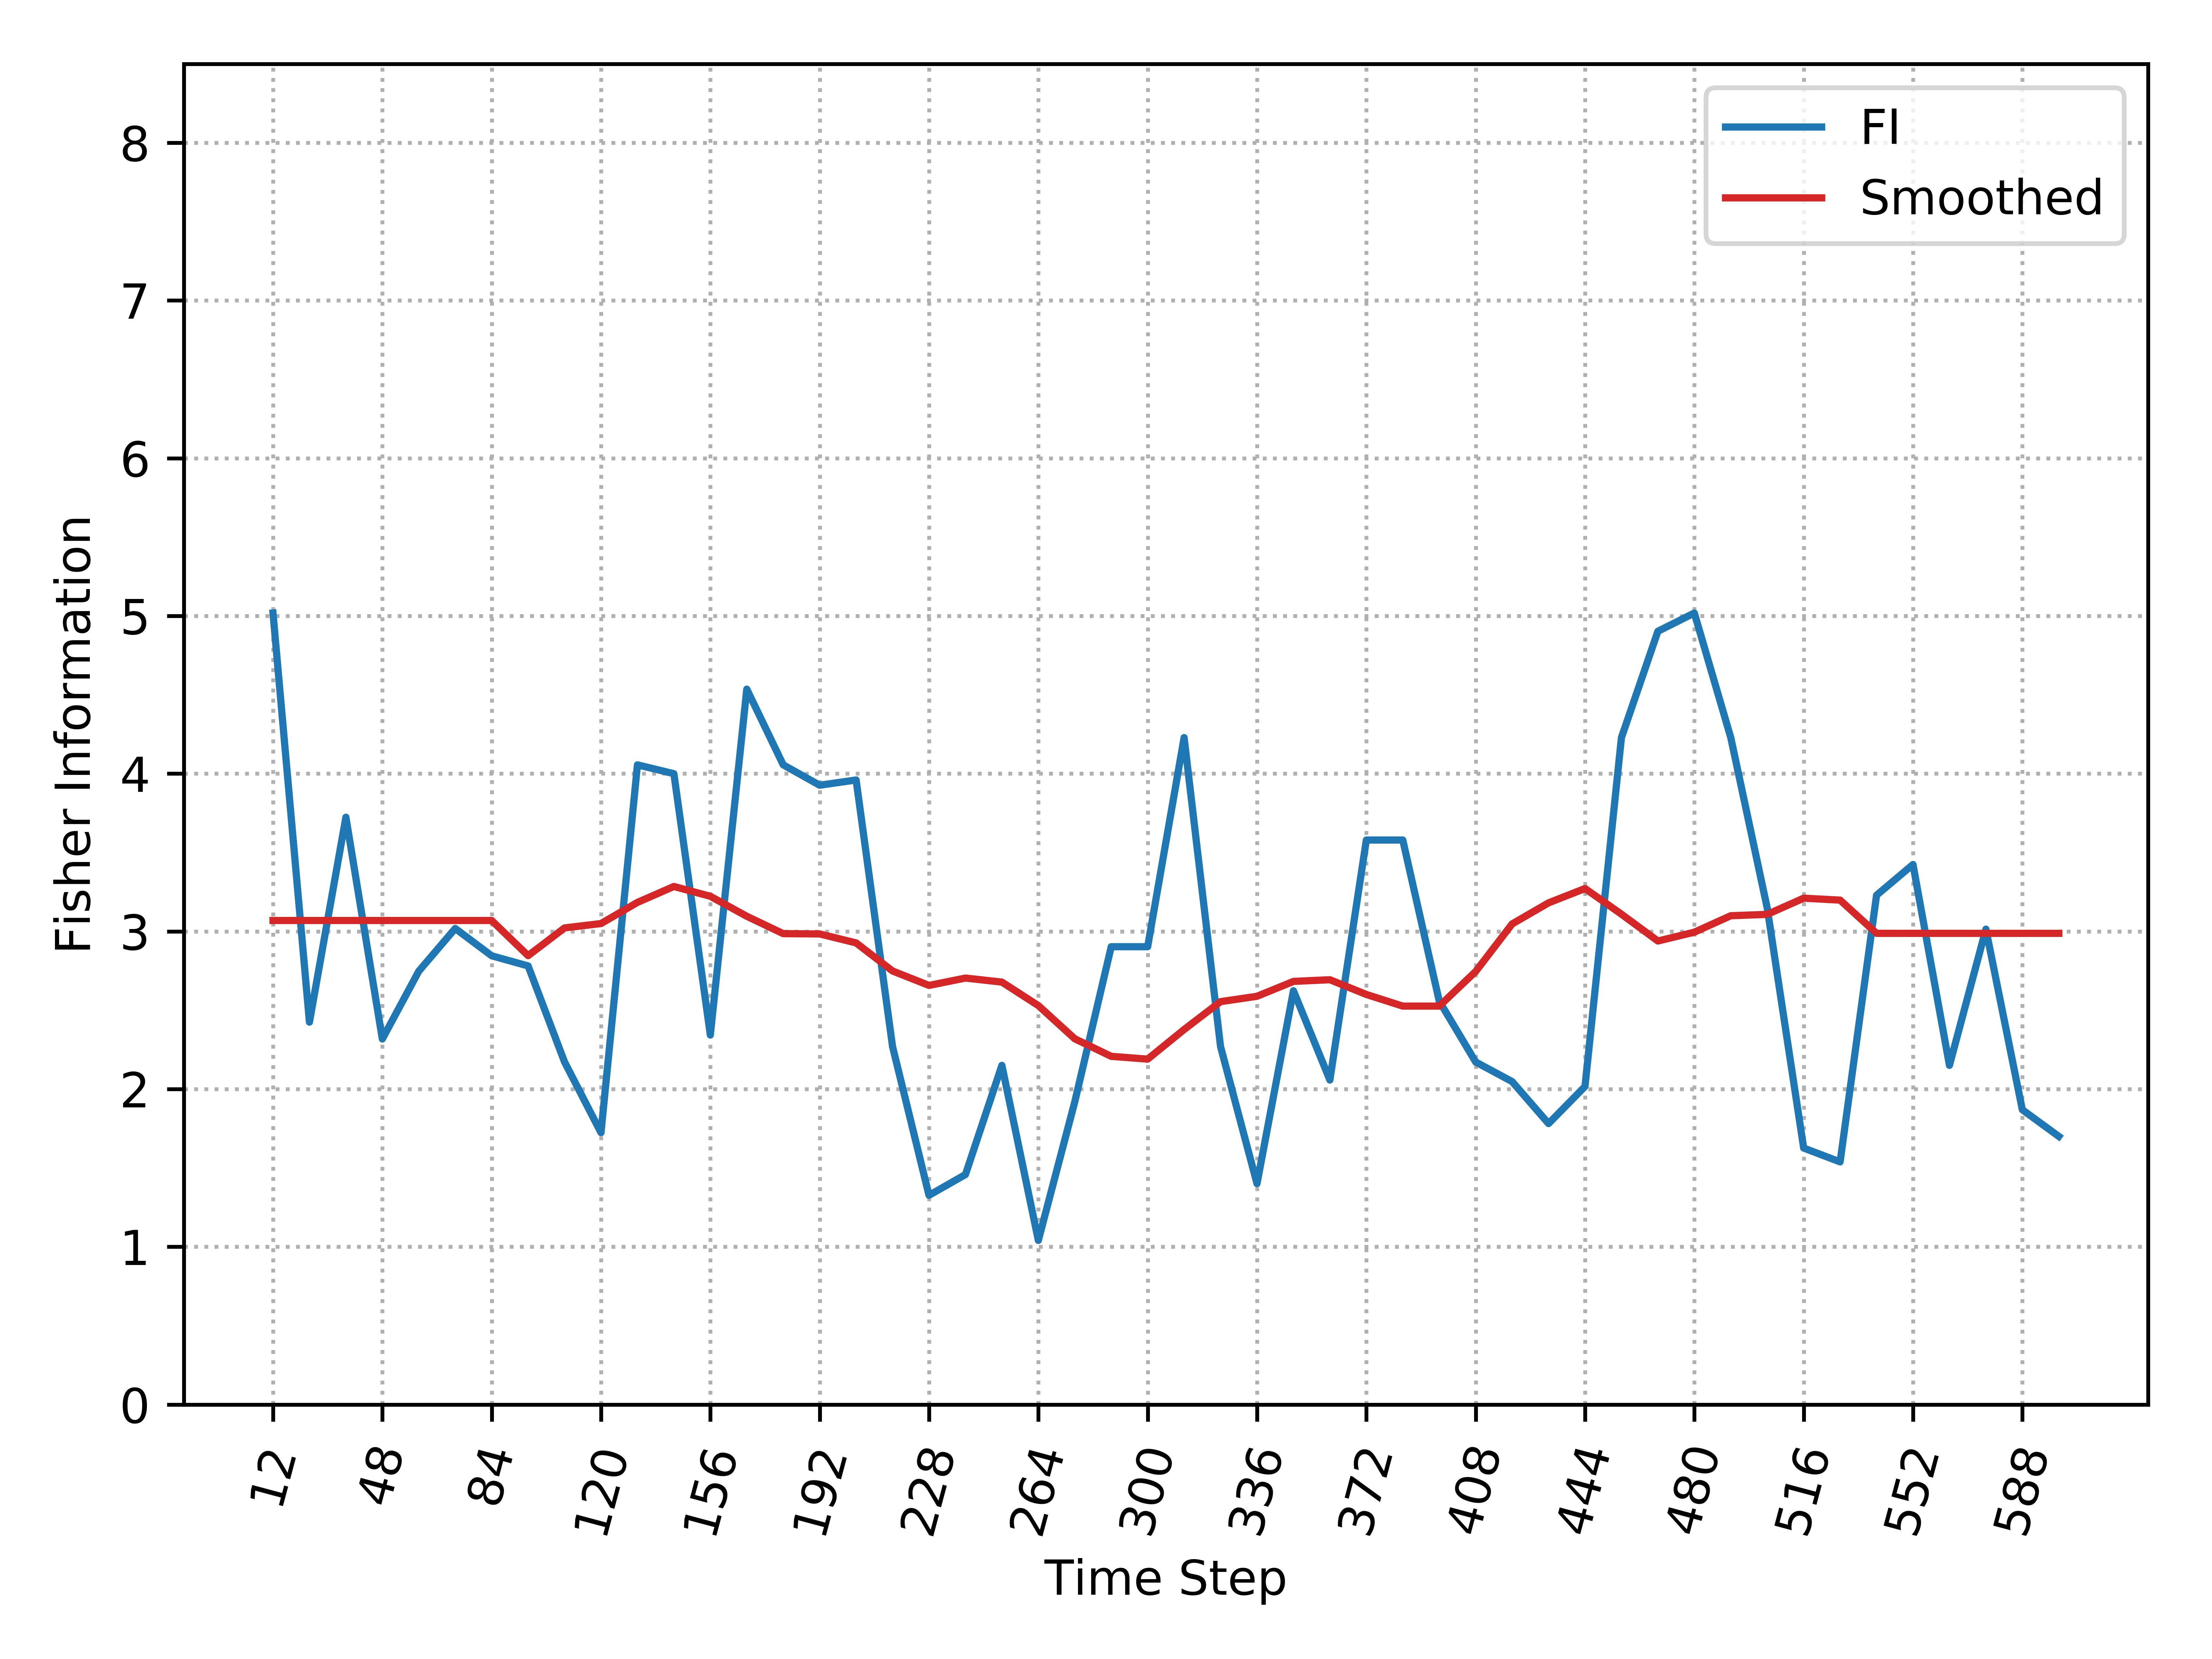

Source data for this figure (header and first rows):
, Time_Step, FI, Smooth_FI
0, 12, 5.019, 3.069
1, 24, 2.425, 3.069
2, 36, 3.724, 3.069
3, 48, 2.318, 3.069
4, 60, 2.748, 3.069
5, 72, 3.019, 3.069
6, 84, 2.845, 3.069
7, 96, 2.781, 2.846
8, 108, 2.172, 3.022
9, 120, 1.724, 3.05
10, 132, 4.056, 3.184
11, 144, 4, 3.285
12, 156, 2.343, 3.222
13, 168, 4.536, 3.096
14, 180, 4.056, 2.986
15, 192, 3.927, 2.984
16, 204, 3.96, 2.927
17, 216, 2.269, 2.749
18, 228, 1.327, 2.657
19, 240, 1.458, 2.704
20, 252, 2.151, 2.679
21, 264, 1.041, 2.53
22, 276, 1.919, 2.319
23, 288, 2.903, 2.208
24, 300, 2.903, 2.19
25, 312, 4.229, 2.378
26, 324, 2.269, 2.555
27, 336, 1.401, 2.589
28, 348, 2.624, 2.683
29, 360, 2.058, 2.694
30, 372, 3.579, 2.6
31, 384, 3.579, 2.526
32, 396, 2.558, 2.526
33, 408, 2.172, 2.746
34, 420, 2.048, 3.047
35, 432, 1.781, 3.181
36, 444, 2.017, 3.272
37, 456, 4.229, 3.109
38, 468, 4.903, 2.939
39, 480, 5.019, 2.995
40, 492, 4.229, 3.099
41, 504, 3.148, 3.108
42, 516, 1.626, 3.211
43, 528, 1.539, 3.198
44, 540, 3.229, 2.988
45, 552, 3.424, 2.988
46, 564, 2.151, 2.988
47, 576, 3.014, 2.988
48, 588, 1.869, 2.988
49, 600, 1.7, 2.988
